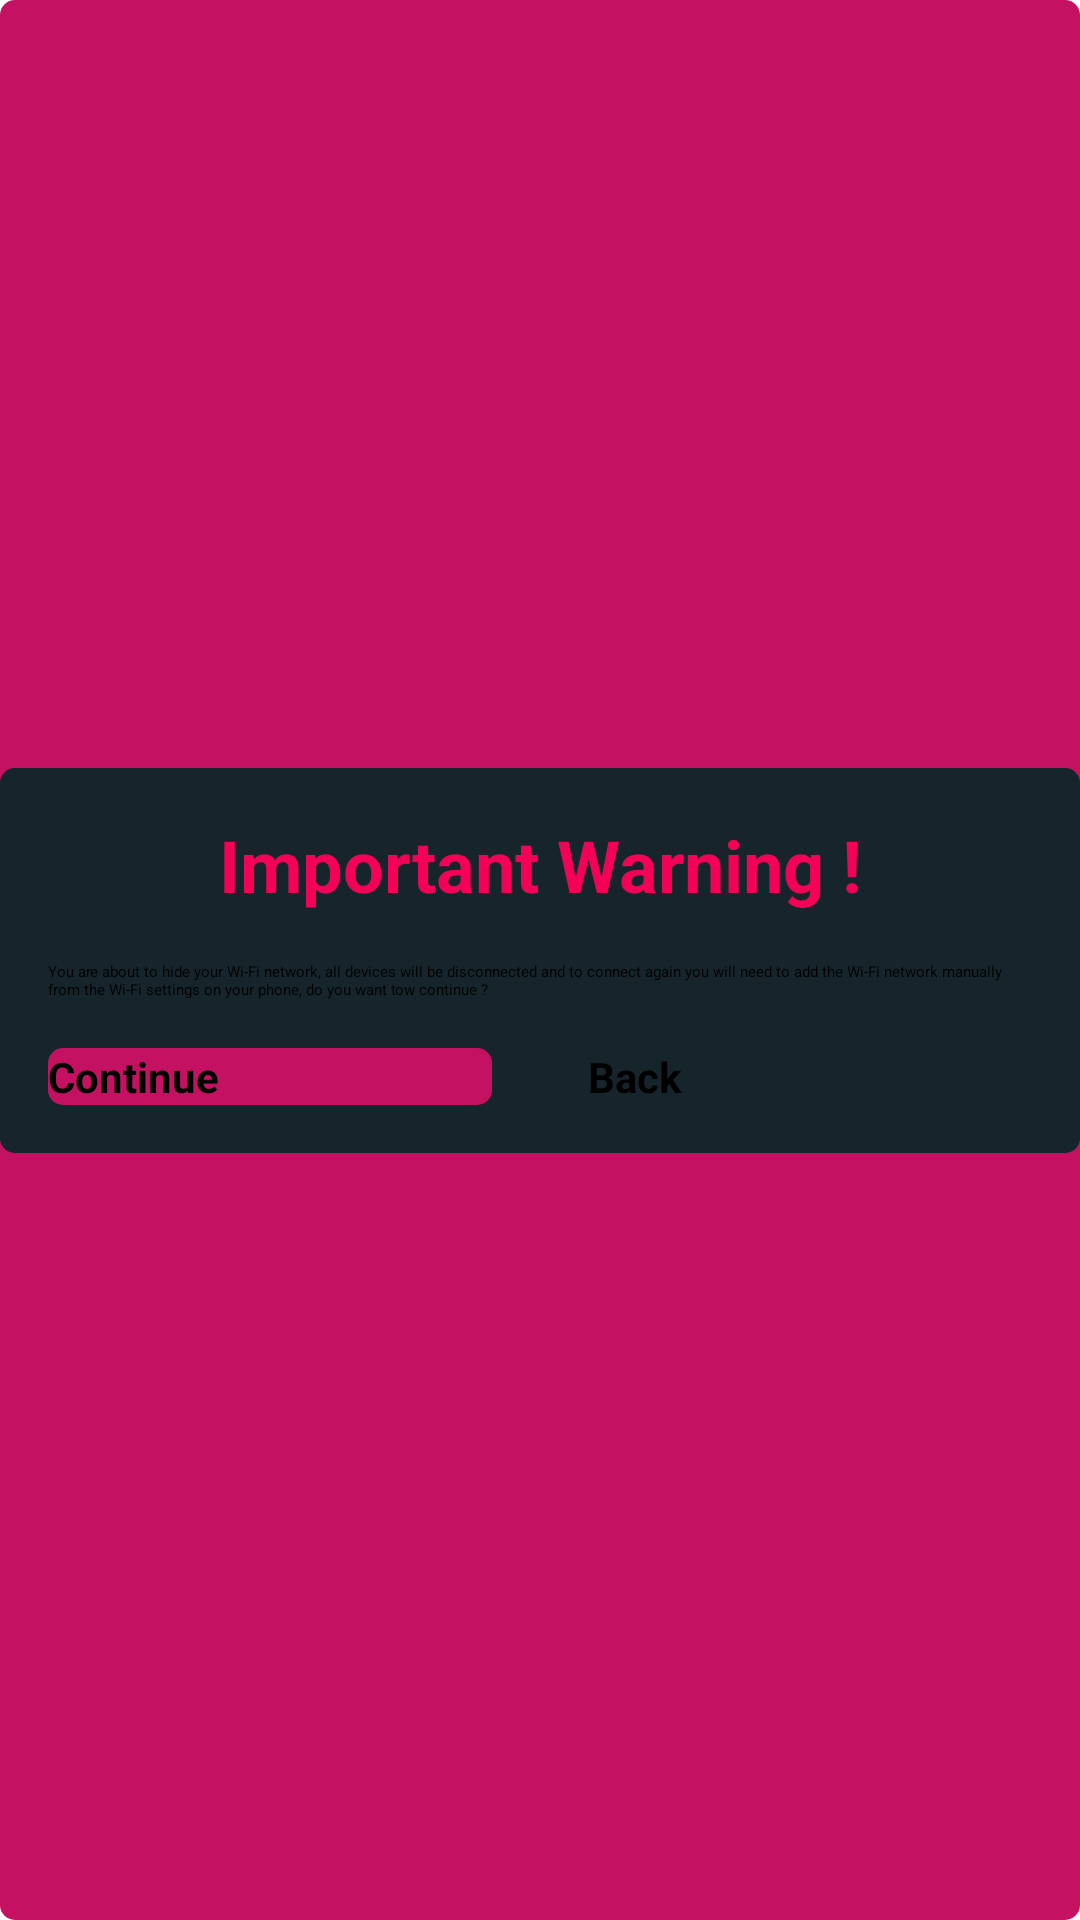

Produce the Android XML layout that renders to this screen, including the resource entries it uses.
<!-- AndroidManifest.xml: application theme routerChef -->
<!-- res/layout/hide_wifi_dialog.xml -->
<?xml version="1.0" encoding="utf-8"?>
<androidx.constraintlayout.widget.ConstraintLayout xmlns:android="http://schemas.android.com/apk/res/android" xmlns:app="http://schemas.android.com/apk/res-auto" android:layout_gravity="center" android:background="@drawable/danger_button" android:layout_width="350dp" android:layout_height="wrap_content" android:layout_margin="16dp">
    <androidx.cardview.widget.CardView android:layout_width="match_parent" android:layout_height="wrap_content" app:cardCornerRadius="@dimen/round_radius" app:layout_constraintBottom_toBottomOf="0" app:layout_constraintEnd_toEndOf="0" app:layout_constraintStart_toStartOf="0" app:layout_constraintTop_toTopOf="0">
        <androidx.constraintlayout.widget.ConstraintLayout android:background="@color/secondary_color_variant" android:paddingBottom="16dp" android:layout_width="match_parent" android:layout_height="wrap_content">
            <Button android:textSize="14sp" android:textStyle="bold" android:id="@+id/continueBtn" android:background="@drawable/danger_button" android:layout_width="0dp" android:layout_height="wrap_content" android:layout_margin="16dp" android:text="@string/continueNote" android:ems="5" app:layout_constraintBaseline_toBaselineOf="@+id/cancelBtn" app:layout_constraintEnd_toStartOf="@+id/cancelBtn" app:layout_constraintHorizontal_bias="0.5" app:layout_constraintStart_toStartOf="0" style="@style/buttonStyle"/>
            <Button android:textSize="14sp" android:textStyle="bold" android:id="@+id/cancelBtn" android:layout_width="0dp" android:layout_height="wrap_content" android:layout_margin="16dp" android:text="@string/back" android:ems="5" app:layout_constraintEnd_toEndOf="0" app:layout_constraintHorizontal_bias="0.5" app:layout_constraintStart_toEndOf="@+id/continueBtn" app:layout_constraintTop_toBottomOf="@+id/removingPingServerNote" style="@style/buttonStyle"/>
            <TextView android:textSize="24sp" android:textStyle="bold" android:textColor="@color/pingTimeout" android:id="@+id/textView5" android:layout_width="wrap_content" android:layout_height="wrap_content" android:layout_marginTop="16dp" android:text="@string/warningTitle" app:layout_constraintEnd_toEndOf="0" app:layout_constraintStart_toStartOf="0" app:layout_constraintTop_toTopOf="0"/>
            <TextView android:gravity="start" android:id="@+id/removingPingServerNote" android:layout_width="0dp" android:layout_height="wrap_content" android:layout_marginTop="16dp" android:text="@string/hideWifi" app:layout_constraintEnd_toEndOf="@+id/cancelBtn" app:layout_constraintStart_toStartOf="@+id/continueBtn" app:layout_constraintTop_toBottomOf="@+id/textView5"/>
        </androidx.constraintlayout.widget.ConstraintLayout>
    </androidx.cardview.widget.CardView>
</androidx.constraintlayout.widget.ConstraintLayout>
<!-- resources referenced by this layout -->
<resources>
  <color name="pingTimeout">#f50057</color>
  <color name="secondary_color_variant">#15252b</color>
  <dimen name="round_radius">5dp</dimen>
  <!-- drawable danger_button (drawable) -->
  <?xml version="1.0" encoding="utf-8"?>
  <selector xmlns:android="http://schemas.android.com/apk/res/android">
      <item android:state_pressed="true" android:drawable="@drawable/danger_button_pressed"/>
      <item android:state_pressed="false" android:drawable="@drawable/danger_button_normal"/>
  </selector>
  <string name="back">Back</string>
  <string name="continueNote">Continue</string>
  <string name="hideWifi">You are about to hide your Wi-Fi network, all devices will be disconnected and to connect again you will need to add the Wi-Fi network manually from the Wi-Fi settings on your phone, do you want tow continue ?</string>
  <string name="warningTitle">Important Warning !</string>
  <!-- drawable danger_button_pressed (drawable) -->
  <?xml version="1.0" encoding="utf-8"?>
  <shape xmlns:android="http://schemas.android.com/apk/res/android" android:shape="rectangle">
      <solid android:color="#951d53"/>
      <corners android:radius="@dimen/round_radius"/>
  </shape>
  <!-- drawable danger_button_normal (drawable) -->
  <?xml version="1.0" encoding="utf-8"?>
  <shape xmlns:android="http://schemas.android.com/apk/res/android" android:shape="rectangle">
      <solid android:color="#c51162"/>
      <corners android:radius="@dimen/round_radius"/>
  </shape>
</resources>
